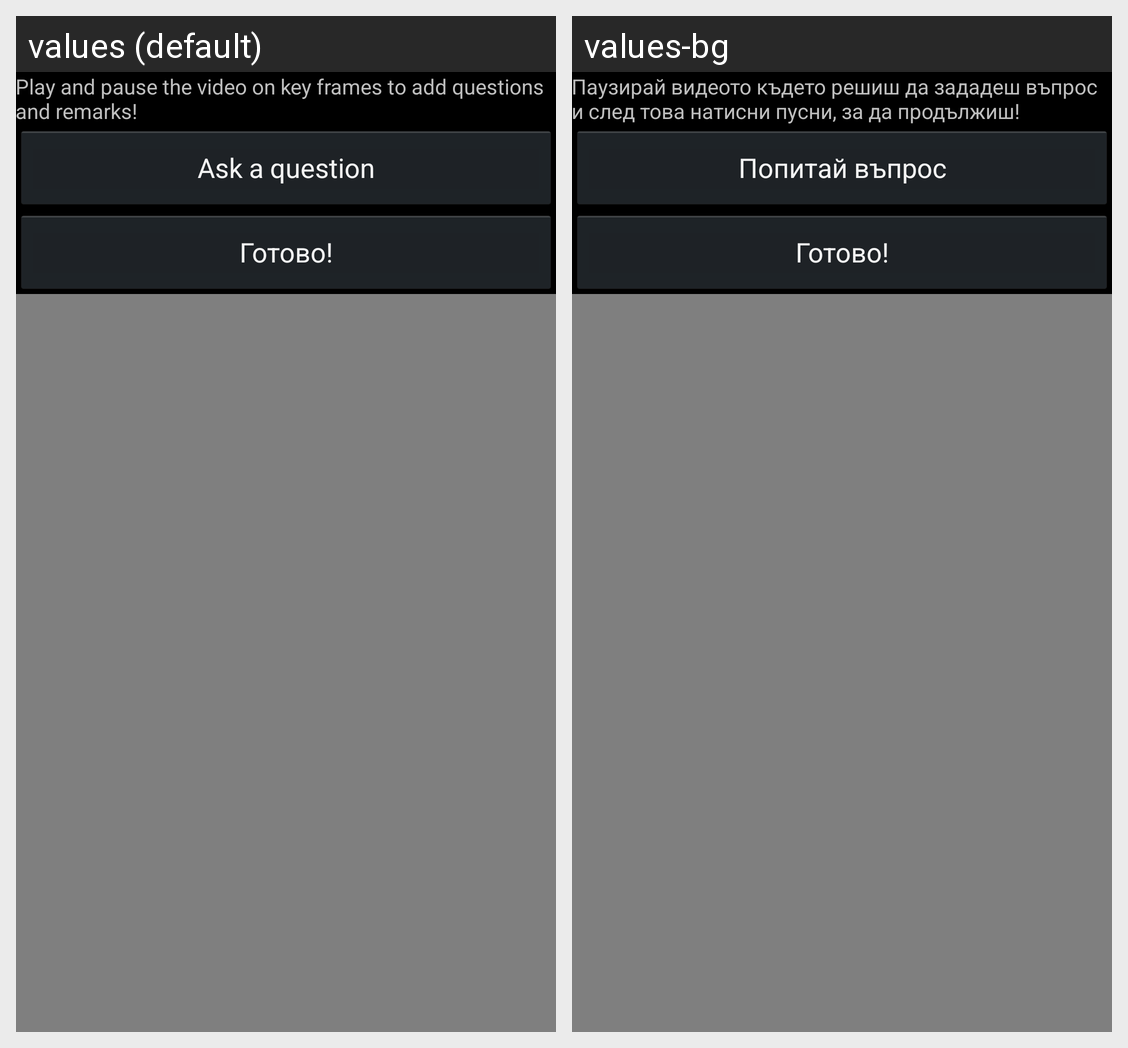

Locale-by-locale string values for the Android screen shown in this grid:
Android screen res/layout/activity_explain.xml rendered under 2 locales, left to right: values (default), values-bg. Device: Nexus 5 (rendered at 1080×1920; each locale shown at half size, 540×960, under a caption strip naming it); theme AppTheme.
Strings drawn on this screen, with the default value and each locale's value (text and hints the layout hard-codes, and strings that could not be matched under every locale, appear in the picture but are not listed):

info_text
  values: Play and pause the video on key frames to add questions and remarks!
  values-bg: Паузирай видеото където решиш да зададеш въпрос и след това натисни пусни, за да продължиш!

make_remark
  values: Ask a question
  values-bg: Попитай въпрос
